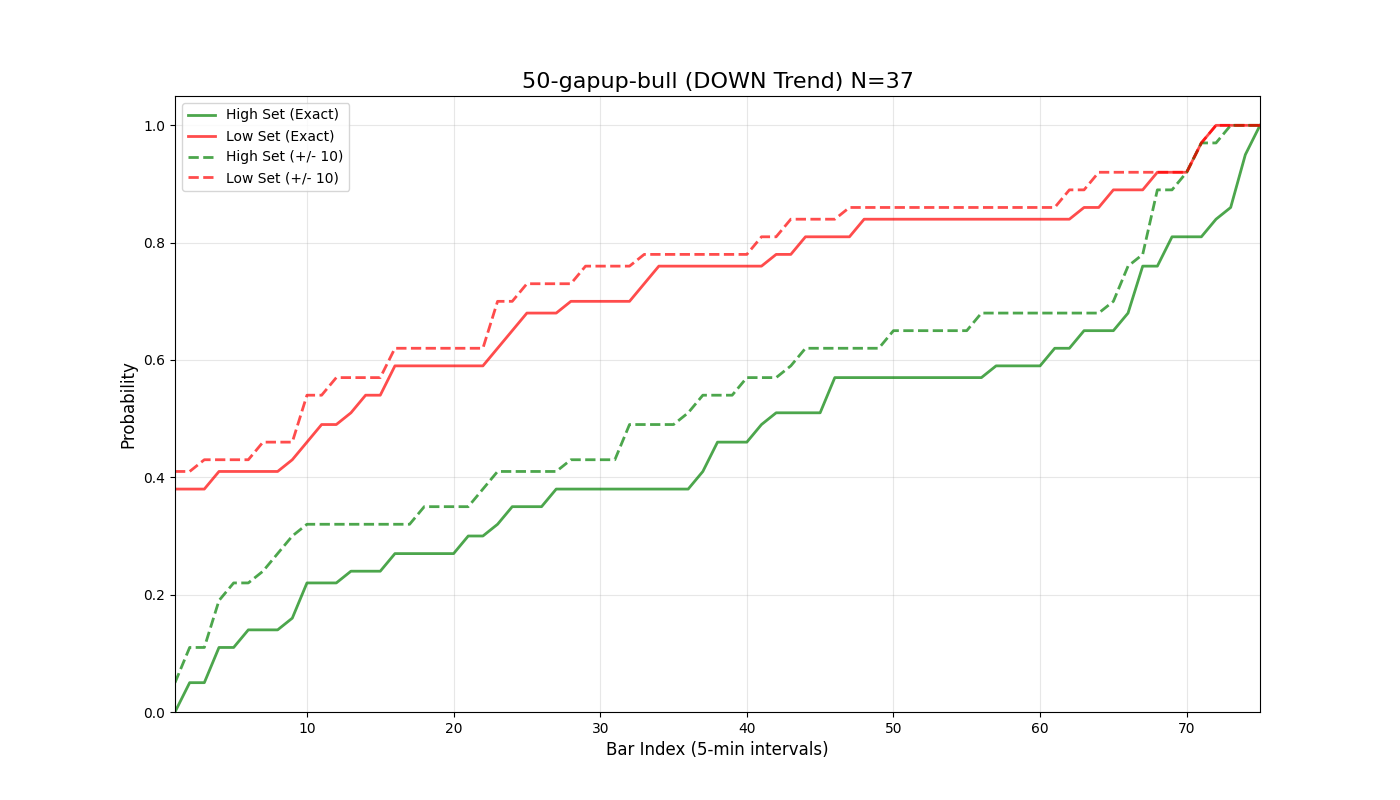

Source data for this figure (header and first rows):
bar_index, prob_high_set_exact, prob_low_set_exact, prob_either_set_exact, prob_high_set_offset_10, prob_low_set_offset_10, prob_either_set_offset_10
1, 0.0, 0.38, 0.38, 0.05, 0.41, 0.46
2, 0.05, 0.38, 0.43, 0.11, 0.41, 0.51
3, 0.05, 0.38, 0.43, 0.11, 0.43, 0.54
4, 0.11, 0.41, 0.51, 0.19, 0.43, 0.59
5, 0.11, 0.41, 0.51, 0.22, 0.43, 0.62
6, 0.14, 0.41, 0.54, 0.22, 0.43, 0.62
7, 0.14, 0.41, 0.54, 0.24, 0.46, 0.68
8, 0.14, 0.41, 0.54, 0.27, 0.46, 0.7
9, 0.16, 0.43, 0.57, 0.3, 0.46, 0.7
10, 0.22, 0.46, 0.65, 0.32, 0.54, 0.81
11, 0.22, 0.49, 0.68, 0.32, 0.54, 0.81
12, 0.22, 0.49, 0.68, 0.32, 0.57, 0.84
13, 0.24, 0.51, 0.73, 0.32, 0.57, 0.84
14, 0.24, 0.54, 0.76, 0.32, 0.57, 0.84
15, 0.24, 0.54, 0.76, 0.32, 0.57, 0.84
16, 0.27, 0.59, 0.81, 0.32, 0.62, 0.86
17, 0.27, 0.59, 0.81, 0.32, 0.62, 0.86
18, 0.27, 0.59, 0.81, 0.35, 0.62, 0.86
19, 0.27, 0.59, 0.81, 0.35, 0.62, 0.86
20, 0.27, 0.59, 0.81, 0.35, 0.62, 0.86
21, 0.3, 0.59, 0.81, 0.35, 0.62, 0.86
22, 0.3, 0.59, 0.81, 0.38, 0.62, 0.89
23, 0.32, 0.62, 0.84, 0.41, 0.7, 0.89
24, 0.35, 0.65, 0.84, 0.41, 0.7, 0.89
25, 0.35, 0.68, 0.84, 0.41, 0.73, 0.92
26, 0.35, 0.68, 0.84, 0.41, 0.73, 0.92
27, 0.38, 0.68, 0.86, 0.41, 0.73, 0.92
28, 0.38, 0.7, 0.89, 0.43, 0.73, 0.92
29, 0.38, 0.7, 0.89, 0.43, 0.76, 0.95
30, 0.38, 0.7, 0.89, 0.43, 0.76, 0.95
31, 0.38, 0.7, 0.89, 0.43, 0.76, 0.95
32, 0.38, 0.7, 0.89, 0.49, 0.76, 0.97
33, 0.38, 0.73, 0.92, 0.49, 0.78, 0.97
34, 0.38, 0.76, 0.92, 0.49, 0.78, 0.97
35, 0.38, 0.76, 0.92, 0.49, 0.78, 0.97
36, 0.38, 0.76, 0.92, 0.51, 0.78, 0.97
37, 0.41, 0.76, 0.92, 0.54, 0.78, 1.0
38, 0.46, 0.76, 0.95, 0.54, 0.78, 1.0
39, 0.46, 0.76, 0.95, 0.54, 0.78, 1.0
40, 0.46, 0.76, 0.95, 0.57, 0.78, 1.0
41, 0.49, 0.76, 0.95, 0.57, 0.81, 1.0
42, 0.51, 0.78, 0.97, 0.57, 0.81, 1.0
43, 0.51, 0.78, 0.97, 0.59, 0.84, 1.0
44, 0.51, 0.81, 0.97, 0.62, 0.84, 1.0
45, 0.51, 0.81, 0.97, 0.62, 0.84, 1.0
46, 0.57, 0.81, 1.0, 0.62, 0.84, 1.0
47, 0.57, 0.81, 1.0, 0.62, 0.86, 1.0
48, 0.57, 0.84, 1.0, 0.62, 0.86, 1.0
49, 0.57, 0.84, 1.0, 0.62, 0.86, 1.0
50, 0.57, 0.84, 1.0, 0.65, 0.86, 1.0
51, 0.57, 0.84, 1.0, 0.65, 0.86, 1.0
52, 0.57, 0.84, 1.0, 0.65, 0.86, 1.0
53, 0.57, 0.84, 1.0, 0.65, 0.86, 1.0
54, 0.57, 0.84, 1.0, 0.65, 0.86, 1.0
55, 0.57, 0.84, 1.0, 0.65, 0.86, 1.0
56, 0.57, 0.84, 1.0, 0.68, 0.86, 1.0
57, 0.59, 0.84, 1.0, 0.68, 0.86, 1.0
58, 0.59, 0.84, 1.0, 0.68, 0.86, 1.0
59, 0.59, 0.84, 1.0, 0.68, 0.86, 1.0
60, 0.59, 0.84, 1.0, 0.68, 0.86, 1.0
... 16 more rows
